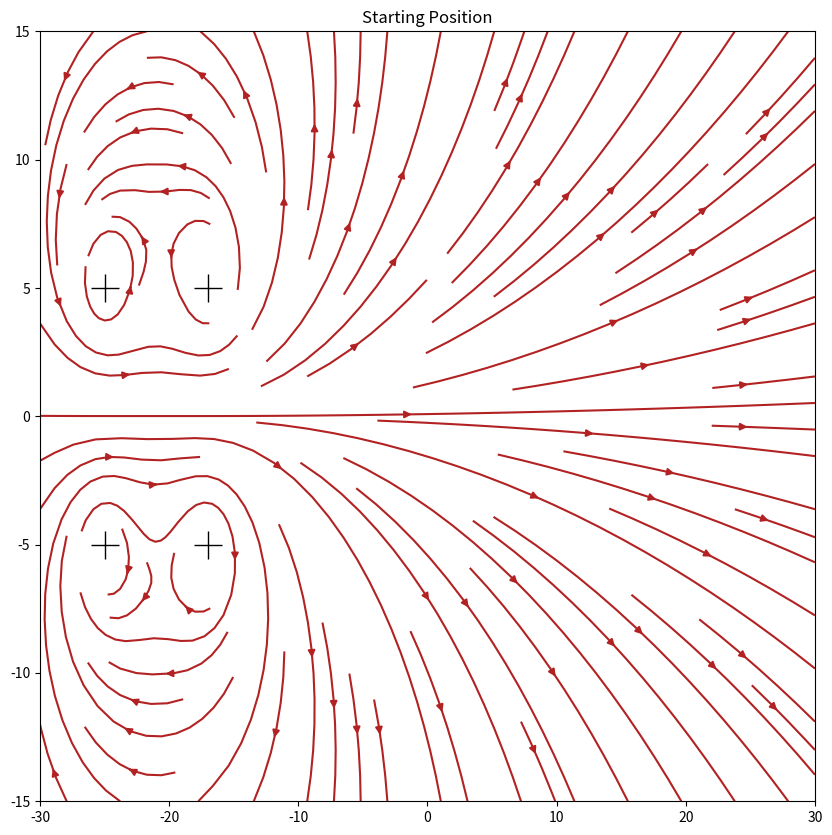

Generate this figure with matplotlib: (Note: this script raises an exception after producing the figure.)
"""
Description

[redacted]
[redacted]

Feb 4, 2022
"""
import numpy as np
import matplotlib.pyplot as pl

# Set number of steps and time step
dt = 1
Nsteps = 100

# Setting up initial conditions
y_v = np.array([5,5,-5,-5])
x_v = np.array([-25,-17,-25,-17])
k_v = np.array([1,1,-1,-1])

# Setting up the plot
pl.ion()
fig, ax = pl.subplots(1,1, figsize=(10,10))
# Mark the initial positions of the vortices
p, = ax.plot(x_v, y_v, 'k+', markersize=20, linewidth=5)

# Draw the initial velocity streamline
ngrid = 30
Y,X = np.mgrid[-ngrid//2:ngrid//2:360j, -ngrid:ngrid:360j]
vel_x = np.zeros(np.shape(X)) # this holds x-velocities
vel_y = np.zeros(np.shape(Y)) # this holds y-velocities

# Masking radius for better visualization of the vortex centres
r_mask = 1


for i in range(len(x_v)):
    
    # Get x and y distance from source
    x_diff = X - x_v[i]
    y_diff = Y - y_v[i]

    # Calculate r
    r_sqr = np.power(x_diff,2) + np.power(y_diff, 2)
    
    
    # Compute x and y velocities due to vortex located at x_i, y_i
    vel_x_temp = k_v[i] * (-y_diff) / r_sqr
    vel_y_temp = k_v[i] * (x_diff) / r_sqr

    
    # Add to the total velocity field 
    vel_x += vel_x_temp
    vel_y += vel_y_temp
    
    # Mask out region around vortex
    vel_x[r_sqr <= r_mask**2 ] = np.nan
    vel_y[r_sqr <= r_mask**2 ] = np.nan


# Set boundaries of the simulation box
ax.set_xlim([-ngrid, ngrid])
ax.set_ylim([-ngrid//2, ngrid//2])

# Initial plot of the streamlines
ax.streamplot(X, Y, vel_x, vel_y, density = [1,1], color = 'firebrick')
pl.title('Starting Position')


fig.canvas.draw()

# Evolution
count = 0

while count < Nsteps: 
    
    # Re-initialize velocity field 
    vel_x = np.zeros(np.shape(X)) 
    vel_y = np.zeros(np.shape(Y)) 

    
    # Initialize advection velocities
    adv_vel_x = np.zeros(len(x_v))
    adv_vel_y = np.zeros(len(x_v))
    
    indices = np.arange(len(x_v))
    
    for i in indices:
        
        # Remove current index to avoid calculating advection velocity due to itself
        index_use = indices[indices!=i]
        
        # Initialize advection velocities
        adv_vel_x_i = 0
        adv_vel_y_i = 0
        
        for j in index_use: 
            
            x_diff_j = x_v[i] - x_v[j]
            y_diff_j = y_v[i] - y_v[j]
            
            r_sqr = np.power(x_diff_j,2) + np.power(y_diff_j, 2)

            # Compute x and y velocities due to vortex located at x_i, y_i
            adv_vel_x[i] += k_v[j] * (-y_diff_j) / r_sqr
            adv_vel_y[i] += k_v[j] * (x_diff_j) / r_sqr
        
        
    # Update positions of vortices 
    
    x_v = x_v + dt*adv_vel_x
    y_v = y_v + dt*adv_vel_y
    
    
    # Get updated velocity field
    for i in range(len(x_v)):
    
        # Get x and y distance from source
        x_diff = X - x_v[i]
        y_diff = Y - y_v[i]

        # Calculate r
        r_sqr = np.power(x_diff,2) + np.power(y_diff, 2)

        # Compute x and y velocities due to vortex located at x_i, y_i
        vel_x_temp = k_v[i] * (-y_diff) / r_sqr
        vel_y_temp = k_v[i] * (x_diff) / r_sqr


        # Add to the total velocity field 
        vel_x += vel_x_temp
        vel_y += vel_y_temp

        # Determine indices of range around the origin

        vel_x[r_sqr <= r_mask**2 ] = np.nan
        vel_y[r_sqr <= r_mask**2 ] = np.nan
    
    # Update plot of the streamlines
        
    # Clear previous streamlines 
    ax.collections = []
    ax.patches = []
    
    p.set_xdata(x_v)
    p.set_ydata(y_v)
    
    ax.streamplot(X,Y,vel_x,vel_y, density = [1,2], color = 'firebrick')
    pl.title('Time from beginning, {0} s'.format(count*dt))
    fig.canvas.draw()
    pl.pause(0.0001)
    count+=1
        
     